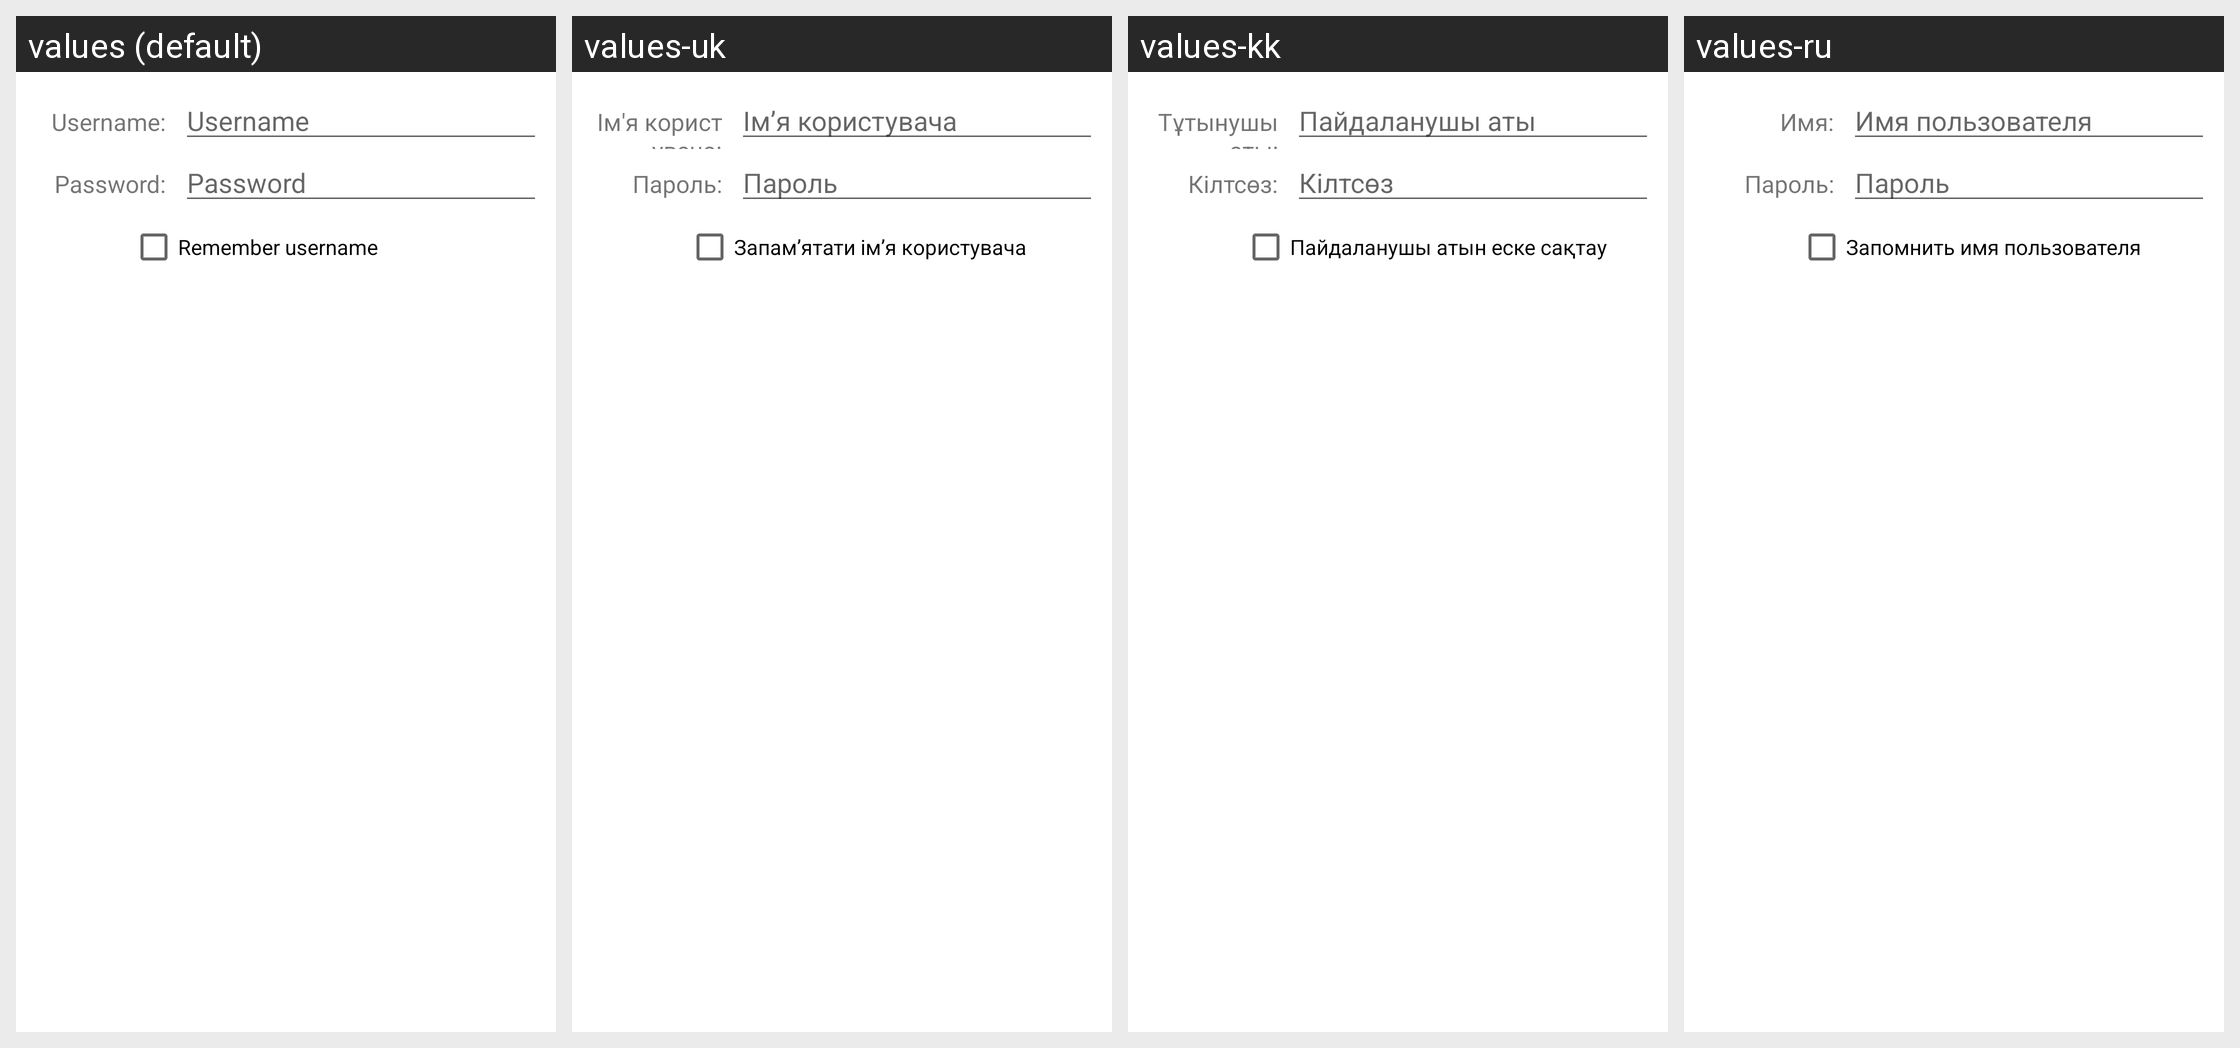

The same Android screen rendered under several of its app's locales, left to right. List the strings drawn on it with the default value and each locale's translation.
Android screen res/layout/vpn_connect_dialog_view.xml rendered under 4 locales, left to right: values (default), values-uk, values-kk, values-ru. Device: Nexus 5 (rendered at 1080×1920; each locale shown at half size, 540×960, under a caption strip naming it); theme Theme.MaterialComponents.DayNight.NoActionBar.
Other locales in the repository, not shown: values-bg, values-cs, values-da, values-de, values-el, values-es, values-es-rUS, values-et, values-fi, values-fr, values-ga, values-hr, values-hu, values-is, values-it, values-ko, values-lt, values-lv, values-nl, values-no, values-pl, values-pt, values-ro, values-sk, values-sl, values-sr, values-sv, values-tr, values-zh-rCN.
Strings drawn on this screen, with the default value and each locale's value (text and hints the layout hard-codes, and strings that could not be matched under every locale, appear in the picture but are not listed):

vpn_username_colon
  values: Username:
  values-uk: Ім'я користувача:
  values-kk: Тұтынушы аты:
  values-ru: Имя:

apn_user
  values: Username
  values-uk: Ім’я користувача
  values-kk: Пайдаланушы аты
  values-ru: Имя пользователя

vpn_password_colon
  values: Password:
  values-uk: Пароль:
  values-kk: Кілтсөз:
  values-ru: Пароль:

apn_password
  values: Password
  values-uk: Пароль
  values-kk: Кілтсөз
  values-ru: Пароль

vpn_save_username
  values: Remember username
  values-uk: Запам’ятати ім’я користувача
  values-kk: Пайдаланушы атын еске сақтау
  values-ru: Запомнить имя пользователя
